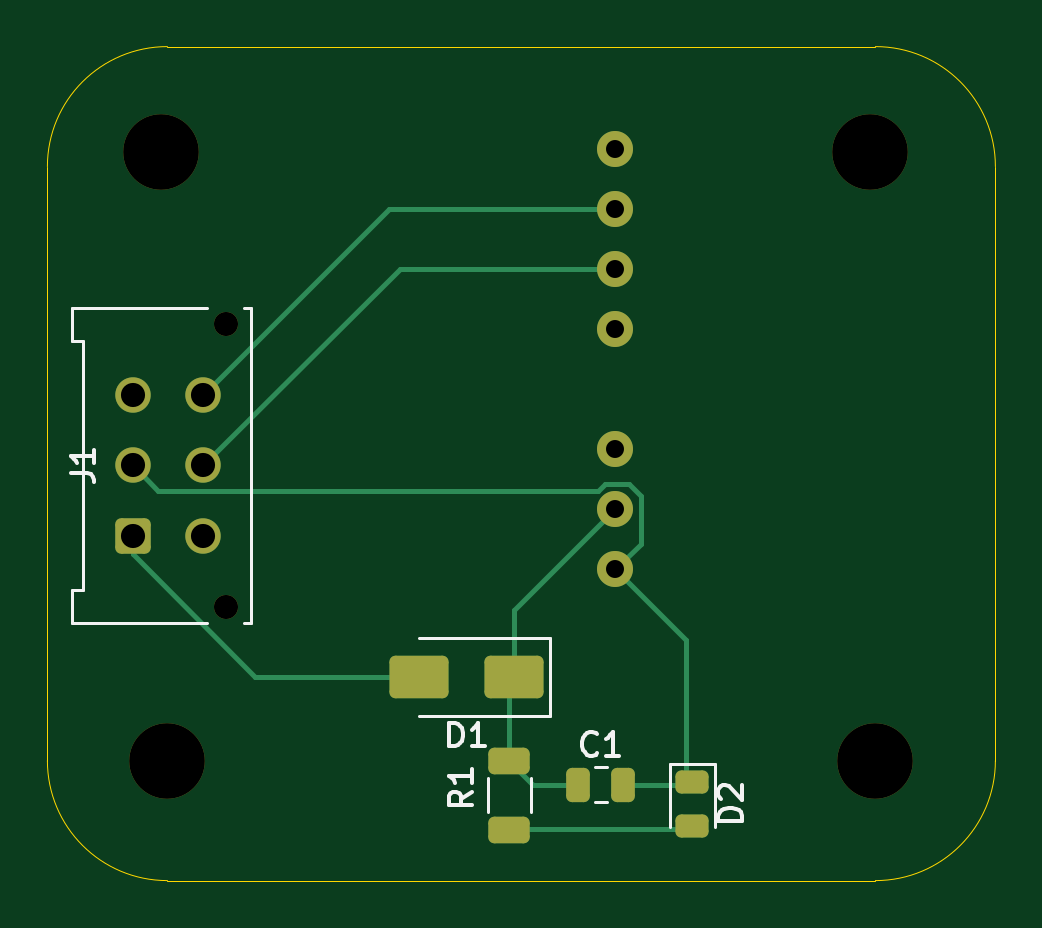
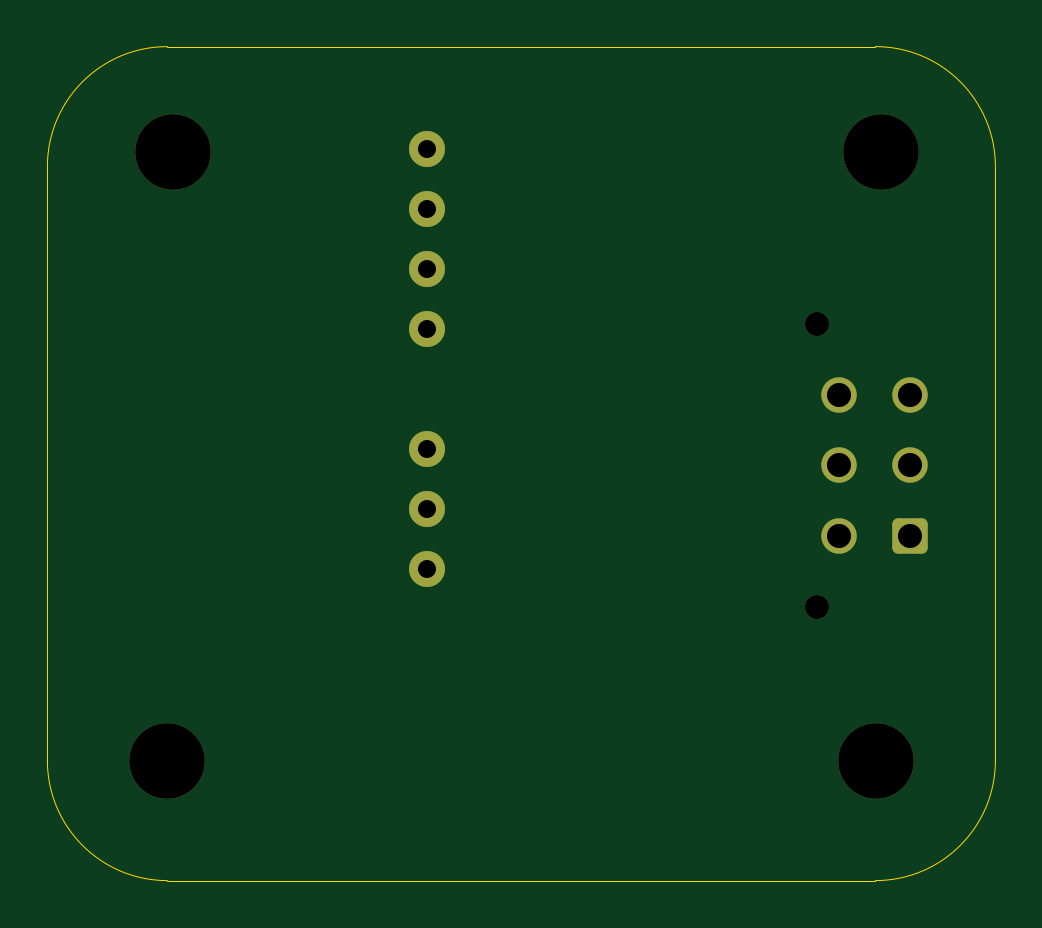
Circuit board: 11 layer files. Board 40.1 x 35.3 mm.
- bottom_copper: pcb-B_Cu.gbr (2206 bytes)
- bottom_mask: pcb-B_Mask.gbr (1899 bytes)
- paste: pcb-B_Paste.gbr (461 bytes)
- bottom_silk: pcb-B_Silkscreen.gbr (462 bytes)
- outline: pcb-Edge_Cuts.gbr (1024 bytes)
- top_copper: pcb-F_Cu.gbr (4845 bytes)
- top_mask: pcb-F_Mask.gbr (2639 bytes)
- paste: pcb-F_Paste.gbr (1764 bytes)
- top_silk: pcb-F_Silkscreen.gbr (6181 bytes)
- drill: pcb-NPTH.drl (152 bytes)
- drill: pcb-PTH.drl (257 bytes)

=== bottom_copper: pcb-B_Cu.gbr (2206 bytes, source withheld) ===
=== bottom_mask: pcb-B_Mask.gbr (1899 bytes, source withheld) ===
=== paste: pcb-B_Paste.gbr ===
%TF.GenerationSoftware,KiCad,Pcbnew,8.0.5*%
%TF.CreationDate,2024-09-29T17:59:16-05:00*%
%TF.ProjectId,pcb,7063622e-6b69-4636-9164-5f7063625858,rev?*%
%TF.SameCoordinates,Original*%
%TF.FileFunction,Paste,Bot*%
%TF.FilePolarity,Positive*%
%FSLAX46Y46*%
G04 Gerber Fmt 4.6, Leading zero omitted, Abs format (unit mm)*
G04 Created by KiCad (PCBNEW 8.0.5) date 2024-09-29 17:59:16*
%MOMM*%
%LPD*%
G01*
G04 APERTURE LIST*
G04 APERTURE END LIST*
M02*

=== bottom_silk: pcb-B_Silkscreen.gbr ===
%TF.GenerationSoftware,KiCad,Pcbnew,8.0.5*%
%TF.CreationDate,2024-09-29T17:59:16-05:00*%
%TF.ProjectId,pcb,7063622e-6b69-4636-9164-5f7063625858,rev?*%
%TF.SameCoordinates,Original*%
%TF.FileFunction,Legend,Bot*%
%TF.FilePolarity,Positive*%
%FSLAX46Y46*%
G04 Gerber Fmt 4.6, Leading zero omitted, Abs format (unit mm)*
G04 Created by KiCad (PCBNEW 8.0.5) date 2024-09-29 17:59:16*
%MOMM*%
%LPD*%
G01*
G04 APERTURE LIST*
G04 APERTURE END LIST*
M02*

=== outline: pcb-Edge_Cuts.gbr ===
%TF.GenerationSoftware,KiCad,Pcbnew,8.0.5*%
%TF.CreationDate,2024-09-29T17:59:16-05:00*%
%TF.ProjectId,pcb,7063622e-6b69-4636-9164-5f7063625858,rev?*%
%TF.SameCoordinates,Original*%
%TF.FileFunction,Profile,NP*%
%FSLAX46Y46*%
G04 Gerber Fmt 4.6, Leading zero omitted, Abs format (unit mm)*
G04 Created by KiCad (PCBNEW 8.0.5) date 2024-09-29 17:59:16*
%MOMM*%
%LPD*%
G01*
G04 APERTURE LIST*
%TA.AperFunction,Profile*%
%ADD10C,0.050000*%
%TD*%
G04 APERTURE END LIST*
D10*
X91948000Y-114046000D02*
X121920000Y-114046000D01*
X86868000Y-83820000D02*
X86868000Y-108966000D01*
X121920000Y-78740000D02*
X91948000Y-78740000D01*
X127000000Y-108966000D02*
X127000000Y-83820000D01*
X127000000Y-108966000D02*
G75*
G02*
X121920000Y-114046000I-5080000J0D01*
G01*
X86868000Y-83820000D02*
G75*
G02*
X91948000Y-78740000I5080000J0D01*
G01*
X91948000Y-114046000D02*
G75*
G02*
X86868000Y-108966000I0J5080000D01*
G01*
X121920000Y-78740000D02*
G75*
G02*
X127000000Y-83820000I0J-5080000D01*
G01*
M02*

=== top_copper: pcb-F_Cu.gbr ===
%TF.GenerationSoftware,KiCad,Pcbnew,8.0.5*%
%TF.CreationDate,2024-09-29T17:59:16-05:00*%
%TF.ProjectId,pcb,7063622e-6b69-4636-9164-5f7063625858,rev?*%
%TF.SameCoordinates,Original*%
%TF.FileFunction,Copper,L1,Top*%
%TF.FilePolarity,Positive*%
%FSLAX46Y46*%
G04 Gerber Fmt 4.6, Leading zero omitted, Abs format (unit mm)*
G04 Created by KiCad (PCBNEW 8.0.5) date 2024-09-29 17:59:16*
%MOMM*%
%LPD*%
G01*
G04 APERTURE LIST*
G04 Aperture macros list*
%AMRoundRect*
0 Rectangle with rounded corners*
0 $1 Rounding radius*
0 $2 $3 $4 $5 $6 $7 $8 $9 X,Y pos of 4 corners*
0 Add a 4 corners polygon primitive as box body*
4,1,4,$2,$3,$4,$5,$6,$7,$8,$9,$2,$3,0*
0 Add four circle primitives for the rounded corners*
1,1,$1+$1,$2,$3*
1,1,$1+$1,$4,$5*
1,1,$1+$1,$6,$7*
1,1,$1+$1,$8,$9*
0 Add four rect primitives between the rounded corners*
20,1,$1+$1,$2,$3,$4,$5,0*
20,1,$1+$1,$4,$5,$6,$7,0*
20,1,$1+$1,$6,$7,$8,$9,0*
20,1,$1+$1,$8,$9,$2,$3,0*%
G04 Aperture macros list end*
%TA.AperFunction,ComponentPad*%
%ADD10C,1.524000*%
%TD*%
%TA.AperFunction,SMDPad,CuDef*%
%ADD11RoundRect,0.250000X-0.625000X0.312500X-0.625000X-0.312500X0.625000X-0.312500X0.625000X0.312500X0*%
%TD*%
%TA.AperFunction,ComponentPad*%
%ADD12RoundRect,0.250001X0.499999X-0.499999X0.499999X0.499999X-0.499999X0.499999X-0.499999X-0.499999X0*%
%TD*%
%TA.AperFunction,ComponentPad*%
%ADD13C,1.500000*%
%TD*%
%TA.AperFunction,SMDPad,CuDef*%
%ADD14RoundRect,0.243750X-0.456250X0.243750X-0.456250X-0.243750X0.456250X-0.243750X0.456250X0.243750X0*%
%TD*%
%TA.AperFunction,SMDPad,CuDef*%
%ADD15RoundRect,0.250000X1.000000X0.650000X-1.000000X0.650000X-1.000000X-0.650000X1.000000X-0.650000X0*%
%TD*%
%TA.AperFunction,SMDPad,CuDef*%
%ADD16RoundRect,0.250000X-0.250000X-0.475000X0.250000X-0.475000X0.250000X0.475000X-0.250000X0.475000X0*%
%TD*%
%TA.AperFunction,Conductor*%
%ADD17C,0.200000*%
%TD*%
G04 APERTURE END LIST*
D10*
%TO.P,U1,1,Vin-*%
%TO.N,GND*%
X110914000Y-100848000D03*
%TO.P,U1,2,Vin+*%
%TO.N,Net-(D1-K)*%
X110914000Y-98308000D03*
%TO.P,U1,3,RC*%
%TO.N,unconnected-(U1-RC-Pad3)*%
X110914000Y-95768000D03*
%TO.P,U1,5,NC*%
%TO.N,unconnected-(U1-NC-Pad5)*%
X110914000Y-90688000D03*
%TO.P,U1,6,Vout+*%
%TO.N,+12P*%
X110914000Y-88148000D03*
%TO.P,U1,7,Vout-*%
%TO.N,GNDD*%
X110914000Y-85608000D03*
%TO.P,U1,8,NC*%
%TO.N,unconnected-(U1-NC-Pad8)*%
X110914000Y-83068000D03*
%TD*%
D11*
%TO.P,R1,2*%
%TO.N,Net-(D2-A)*%
X106426000Y-111891000D03*
%TO.P,R1,1*%
%TO.N,Net-(D1-K)*%
X106426000Y-108966000D03*
%TD*%
D12*
%TO.P,J1,1,Pin_1*%
%TO.N,Net-(D1-A)*%
X90472000Y-99472000D03*
D13*
%TO.P,J1,2,Pin_2*%
%TO.N,GND*%
X90472000Y-96472000D03*
%TO.P,J1,3,Pin_3*%
%TO.N,unconnected-(J1-Pin_3-Pad3)*%
X90472000Y-93472000D03*
%TO.P,J1,4,Pin_4*%
%TO.N,unconnected-(J1-Pin_4-Pad4)*%
X93472000Y-99472000D03*
%TO.P,J1,5,Pin_5*%
%TO.N,+12P*%
X93472000Y-96472000D03*
%TO.P,J1,6,Pin_6*%
%TO.N,GNDD*%
X93472000Y-93472000D03*
%TD*%
D14*
%TO.P,D2,2,A*%
%TO.N,Net-(D2-A)*%
X114173000Y-111730000D03*
%TO.P,D2,1,K*%
%TO.N,GND*%
X114173000Y-109855000D03*
%TD*%
D15*
%TO.P,D1,2,A*%
%TO.N,Net-(D1-A)*%
X102616000Y-105410000D03*
%TO.P,D1,1,K*%
%TO.N,Net-(D1-K)*%
X106616000Y-105410000D03*
%TD*%
D16*
%TO.P,C1,2*%
%TO.N,GND*%
X111247000Y-109982000D03*
%TO.P,C1,1*%
%TO.N,Net-(D1-K)*%
X109347000Y-109982000D03*
%TD*%
D17*
%TO.N,GNDD*%
X101336000Y-85608000D02*
X110914000Y-85608000D01*
X93472000Y-93472000D02*
X101336000Y-85608000D01*
%TO.N,+12P*%
X101796000Y-88148000D02*
X110914000Y-88148000D01*
X93472000Y-96472000D02*
X101796000Y-88148000D01*
%TO.N,Net-(D1-A)*%
X95660001Y-105410000D02*
X102616000Y-105410000D01*
X90472000Y-100221999D02*
X95660001Y-105410000D01*
X90472000Y-99472000D02*
X90472000Y-100221999D01*
%TO.N,Net-(D1-K)*%
X106616000Y-102606000D02*
X110914000Y-98308000D01*
X106616000Y-105410000D02*
X106616000Y-102606000D01*
X106426000Y-105600000D02*
X106616000Y-105410000D01*
X106426000Y-108966000D02*
X106426000Y-105600000D01*
%TO.N,GND*%
X113919000Y-103853000D02*
X110914000Y-100848000D01*
X113919000Y-109982000D02*
X113919000Y-103853000D01*
X111247000Y-109982000D02*
X113919000Y-109982000D01*
%TO.N,Net-(D1-K)*%
X107442000Y-109982000D02*
X109347000Y-109982000D01*
X106426000Y-108966000D02*
X107442000Y-109982000D01*
%TO.N,Net-(D2-A)*%
X106460000Y-111857000D02*
X113919000Y-111857000D01*
X106426000Y-111891000D02*
X106460000Y-111857000D01*
%TO.N,GND*%
X90472000Y-96472000D02*
X91536000Y-97536000D01*
X111470000Y-97246000D02*
X111976000Y-97752000D01*
X91536000Y-97536000D02*
X110184105Y-97536000D01*
X110184105Y-97536000D02*
X110474105Y-97246000D01*
X110474105Y-97246000D02*
X111470000Y-97246000D01*
X111976000Y-99786000D02*
X110914000Y-100848000D01*
X111976000Y-97752000D02*
X111976000Y-99786000D01*
%TD*%
M02*

=== top_mask: pcb-F_Mask.gbr (2639 bytes, source withheld) ===
=== paste: pcb-F_Paste.gbr (1764 bytes, source withheld) ===
=== top_silk: pcb-F_Silkscreen.gbr ===
%TF.GenerationSoftware,KiCad,Pcbnew,8.0.5*%
%TF.CreationDate,2024-09-29T17:59:16-05:00*%
%TF.ProjectId,pcb,7063622e-6b69-4636-9164-5f7063625858,rev?*%
%TF.SameCoordinates,Original*%
%TF.FileFunction,Legend,Top*%
%TF.FilePolarity,Positive*%
%FSLAX46Y46*%
G04 Gerber Fmt 4.6, Leading zero omitted, Abs format (unit mm)*
G04 Created by KiCad (PCBNEW 8.0.5) date 2024-09-29 17:59:16*
%MOMM*%
%LPD*%
G01*
G04 APERTURE LIST*
%ADD10C,0.150000*%
%ADD11C,0.120000*%
G04 APERTURE END LIST*
D10*
X104848819Y-110275666D02*
X104372628Y-110608999D01*
X104848819Y-110847094D02*
X103848819Y-110847094D01*
X103848819Y-110847094D02*
X103848819Y-110466142D01*
X103848819Y-110466142D02*
X103896438Y-110370904D01*
X103896438Y-110370904D02*
X103944057Y-110323285D01*
X103944057Y-110323285D02*
X104039295Y-110275666D01*
X104039295Y-110275666D02*
X104182152Y-110275666D01*
X104182152Y-110275666D02*
X104277390Y-110323285D01*
X104277390Y-110323285D02*
X104325009Y-110370904D01*
X104325009Y-110370904D02*
X104372628Y-110466142D01*
X104372628Y-110466142D02*
X104372628Y-110847094D01*
X104848819Y-109323285D02*
X104848819Y-109894713D01*
X104848819Y-109608999D02*
X103848819Y-109608999D01*
X103848819Y-109608999D02*
X103991676Y-109704237D01*
X103991676Y-109704237D02*
X104086914Y-109799475D01*
X104086914Y-109799475D02*
X104134533Y-109894713D01*
X87846819Y-96805333D02*
X88561104Y-96805333D01*
X88561104Y-96805333D02*
X88703961Y-96852952D01*
X88703961Y-96852952D02*
X88799200Y-96948190D01*
X88799200Y-96948190D02*
X88846819Y-97091047D01*
X88846819Y-97091047D02*
X88846819Y-97186285D01*
X88846819Y-95805333D02*
X88846819Y-96376761D01*
X88846819Y-96091047D02*
X87846819Y-96091047D01*
X87846819Y-96091047D02*
X87989676Y-96186285D01*
X87989676Y-96186285D02*
X88084914Y-96281523D01*
X88084914Y-96281523D02*
X88132533Y-96376761D01*
X116277819Y-111530594D02*
X115277819Y-111530594D01*
X115277819Y-111530594D02*
X115277819Y-111292499D01*
X115277819Y-111292499D02*
X115325438Y-111149642D01*
X115325438Y-111149642D02*
X115420676Y-111054404D01*
X115420676Y-111054404D02*
X115515914Y-111006785D01*
X115515914Y-111006785D02*
X115706390Y-110959166D01*
X115706390Y-110959166D02*
X115849247Y-110959166D01*
X115849247Y-110959166D02*
X116039723Y-111006785D01*
X116039723Y-111006785D02*
X116134961Y-111054404D01*
X116134961Y-111054404D02*
X116230200Y-111149642D01*
X116230200Y-111149642D02*
X116277819Y-111292499D01*
X116277819Y-111292499D02*
X116277819Y-111530594D01*
X115373057Y-110578213D02*
X115325438Y-110530594D01*
X115325438Y-110530594D02*
X115277819Y-110435356D01*
X115277819Y-110435356D02*
X115277819Y-110197261D01*
X115277819Y-110197261D02*
X115325438Y-110102023D01*
X115325438Y-110102023D02*
X115373057Y-110054404D01*
X115373057Y-110054404D02*
X115468295Y-110006785D01*
X115468295Y-110006785D02*
X115563533Y-110006785D01*
X115563533Y-110006785D02*
X115706390Y-110054404D01*
X115706390Y-110054404D02*
X116277819Y-110625832D01*
X116277819Y-110625832D02*
X116277819Y-110006785D01*
X103877905Y-108364819D02*
X103877905Y-107364819D01*
X103877905Y-107364819D02*
X104116000Y-107364819D01*
X104116000Y-107364819D02*
X104258857Y-107412438D01*
X104258857Y-107412438D02*
X104354095Y-107507676D01*
X104354095Y-107507676D02*
X104401714Y-107602914D01*
X104401714Y-107602914D02*
X104449333Y-107793390D01*
X104449333Y-107793390D02*
X104449333Y-107936247D01*
X104449333Y-107936247D02*
X104401714Y-108126723D01*
X104401714Y-108126723D02*
X104354095Y-108221961D01*
X104354095Y-108221961D02*
X104258857Y-108317200D01*
X104258857Y-108317200D02*
X104116000Y-108364819D01*
X104116000Y-108364819D02*
X103877905Y-108364819D01*
X105401714Y-108364819D02*
X104830286Y-108364819D01*
X105116000Y-108364819D02*
X105116000Y-107364819D01*
X105116000Y-107364819D02*
X105020762Y-107507676D01*
X105020762Y-107507676D02*
X104925524Y-107602914D01*
X104925524Y-107602914D02*
X104830286Y-107650533D01*
X110130333Y-108661580D02*
X110082714Y-108709200D01*
X110082714Y-108709200D02*
X109939857Y-108756819D01*
X109939857Y-108756819D02*
X109844619Y-108756819D01*
X109844619Y-108756819D02*
X109701762Y-108709200D01*
X109701762Y-108709200D02*
X109606524Y-108613961D01*
X109606524Y-108613961D02*
X109558905Y-108518723D01*
X109558905Y-108518723D02*
X109511286Y-108328247D01*
X109511286Y-108328247D02*
X109511286Y-108185390D01*
X109511286Y-108185390D02*
X109558905Y-107994914D01*
X109558905Y-107994914D02*
X109606524Y-107899676D01*
X109606524Y-107899676D02*
X109701762Y-107804438D01*
X109701762Y-107804438D02*
X109844619Y-107756819D01*
X109844619Y-107756819D02*
X109939857Y-107756819D01*
X109939857Y-107756819D02*
X110082714Y-107804438D01*
X110082714Y-107804438D02*
X110130333Y-107852057D01*
X111082714Y-108756819D02*
X110511286Y-108756819D01*
X110797000Y-108756819D02*
X110797000Y-107756819D01*
X110797000Y-107756819D02*
X110701762Y-107899676D01*
X110701762Y-107899676D02*
X110606524Y-107994914D01*
X110606524Y-107994914D02*
X110511286Y-108042533D01*
D11*
%TO.C,R1*%
X105516000Y-109701436D02*
X105516000Y-111155564D01*
X107336000Y-109701436D02*
X107336000Y-111155564D01*
%TO.C,J1*%
X87892000Y-103157000D02*
X87892000Y-101737000D01*
X93642000Y-103157000D02*
X87892000Y-103157000D01*
X95182000Y-103157000D02*
X95482000Y-103157000D01*
X95482000Y-103157000D02*
X95482000Y-89787000D01*
X87892000Y-101737000D02*
X88392000Y-101737000D01*
X88392000Y-101737000D02*
X88392000Y-91207000D01*
X87892000Y-91207000D02*
X87892000Y-89787000D01*
X88392000Y-91207000D02*
X87892000Y-91207000D01*
X87892000Y-89787000D02*
X93642000Y-89787000D01*
X95482000Y-89787000D02*
X95182000Y-89787000D01*
%TO.C,D2*%
X115133000Y-111792500D02*
X115133000Y-109107500D01*
X113213000Y-109107500D02*
X113213000Y-111792500D01*
X115133000Y-109107500D02*
X113213000Y-109107500D01*
%TO.C,D1*%
X108126000Y-103760000D02*
X102616000Y-103760000D01*
X108126000Y-107060000D02*
X102616000Y-107060000D01*
X108126000Y-107060000D02*
X108126000Y-103760000D01*
%TO.C,C1*%
X110035748Y-110717000D02*
X110558252Y-110717000D01*
X110035748Y-109247000D02*
X110558252Y-109247000D01*
%TD*%
M02*

=== drill: pcb-NPTH.drl ===
M48
INCH,TZ
T1C0.0402
T2C0.1260
%
G90
G05
T1
X37170Y-35619
X37170Y-40343
T2
X36100Y-32750
X36189Y-42900
X47911Y-32750
X48000Y-42900
M30

=== drill: pcb-PTH.drl ===
M48
INCH,TZ
T1C0.0300
T2C0.0402
%
G90
G05
T1
X43667Y-32704
X43667Y-33704
X43667Y-34704
X43667Y-35704
X43667Y-37704
X43667Y-38704
X43667Y-39704
T2
X35619Y-36800
X35619Y-37981
X35619Y-39162
X36800Y-36800
X36800Y-37981
X36800Y-39162
M30

